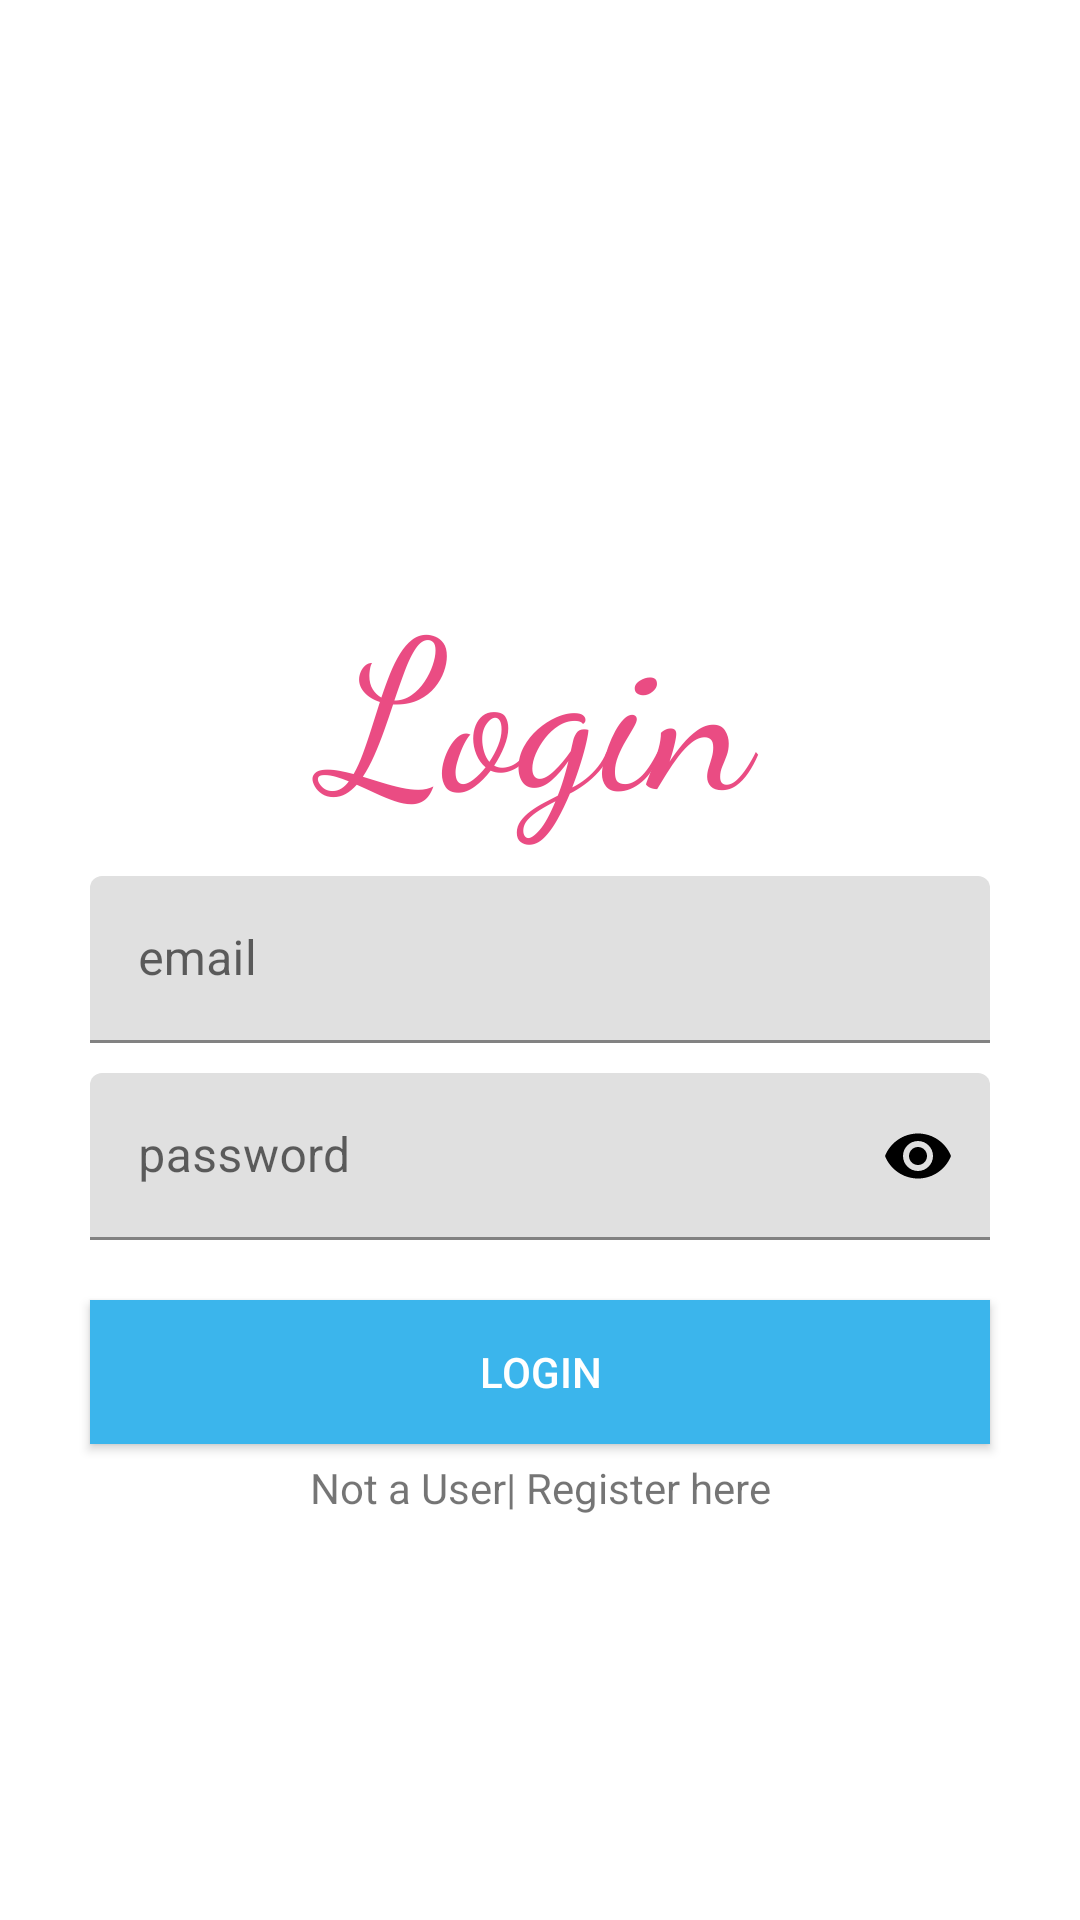

Write the Android layout XML for this screen, with the resource values it uses.
<!-- AndroidManifest.xml: application theme Theme.ApiDemoRetrofit -->
<!-- res/layout/activity_login.xml -->
<?xml version="1.0" encoding="utf-8"?>
<RelativeLayout xmlns:android="http://schemas.android.com/apk/res/android"
    xmlns:app="http://schemas.android.com/apk/res-auto"
    xmlns:tools="http://schemas.android.com/tools"
    android:layout_width="match_parent"
    android:layout_height="match_parent"
    tools:context=".LoginAct">
    <TextView
        android:id="@+id/textView"
        android:layout_width="match_parent"
        android:layout_height="wrap_content"
        android:text="Login"
        android:layout_marginTop="130dp"
        android:layout_above="@+id/emaillayout2"
        android:gravity="center"
        android:textSize="70dp"
        android:fontFamily="cursive"
        android:textColor="#EA4C83"/>
    <com.google.android.material.textfield.TextInputLayout
        android:layout_width="match_parent"
        android:layout_height="wrap_content"
        android:id="@+id/emaillayout2"
        android:layout_centerInParent="true"
        style="@style/ThemeOverlay.Material3.AutoCompleteTextView.OutlinedBox"

        android:layout_marginLeft="30dp"
        android:layout_marginTop="10dp"
        android:layout_marginRight="30dp">
        <EditText
            android:id="@+id/etemail2"
            android:layout_width="match_parent"
            android:layout_height="wrap_content"
            android:inputType="textEmailAddress"
            android:hint="email"

            />
    </com.google.android.material.textfield.TextInputLayout>
        <com.google.android.material.textfield.TextInputLayout
            android:layout_width="match_parent"
            android:layout_height="wrap_content"
            android:id="@+id/passlayout2"
            style="@style/ThemeOverlay.Material3.AutoCompleteTextView.OutlinedBox"
            android:layout_below="@+id/emaillayout2"
            android:layout_marginLeft="30dp"
            android:layout_marginTop="10dp"
            android:layout_marginRight="30dp"
            app:passwordToggleEnabled="true"
            app:passwordToggleTint="@color/black">
            <EditText
                android:id="@+id/etpwd2"
                android:layout_width="match_parent"
                android:layout_height="wrap_content"
                android:hint="password"
                android:inputType="textPassword"

                />

        </com.google.android.material.textfield.TextInputLayout>
        <Button
            android:layout_width="match_parent"
            android:id="@+id/login_btn"
            android:layout_height="wrap_content"
            android:text="Login"
            android:textColor="#fff"
            android:background="#3BB5EC"
            android:layout_below="@+id/passlayout2"
            android:layout_marginTop="20dp"
            android:layout_marginLeft="30dp"
            android:layout_marginRight="30dp"
            />
        <TextView
            android:layout_width="match_parent"
            android:layout_height="wrap_content"
            android:text="Not a User| Register here"
            android:layout_below="@+id/login_btn"
            android:gravity="center_horizontal"
            android:layout_marginTop="5dp"
            android:id="@+id/registerlink"/>






</RelativeLayout>
<!-- resources referenced by this layout -->
<resources>
  <style name="Theme.ApiDemoRetrofit" parent="Theme.MaterialComponents.DayNight.DarkActionBar">
          
          <item name="colorPrimary">@color/purple_500</item>
          <item name="colorPrimaryVariant">@color/purple_700</item>
          <item name="colorOnPrimary">@color/white</item>
          
          <item name="colorSecondary">@color/teal_200</item>
          <item name="colorSecondaryVariant">@color/teal_700</item>
          <item name="colorOnSecondary">@color/black</item>
          
          <item name="android:statusBarColor" tools:targetApi="l">?attr/colorPrimaryVariant</item>
          
      </style>
  <!-- not gathered from this repository: default colours our renderer supplied (Android Studio template values) -->
  <color name="purple_500">#FF6200EE</color>
  <color name="purple_700">#FF3700B3</color>
  <color name="teal_200">#FF03DAC5</color>
  <color name="teal_700">#FF018786</color>
  <color name="black">#FF000000</color>
  <color name="white">#FFFFFFFF</color>
</resources>
